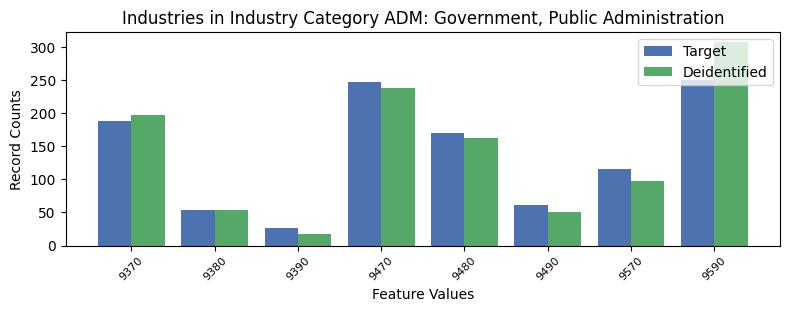

The table this chart was drawn from, first rows:
, INDP, count_target, count_deidentified
1, 9370, 188, 197
6, 9380, 54, 53
7, 9390, 27, 17
4, 9470, 247, 238
0, 9480, 170, 163
2, 9490, 61, 51
3, 9570, 116, 98
5, 9590, 250, 307
